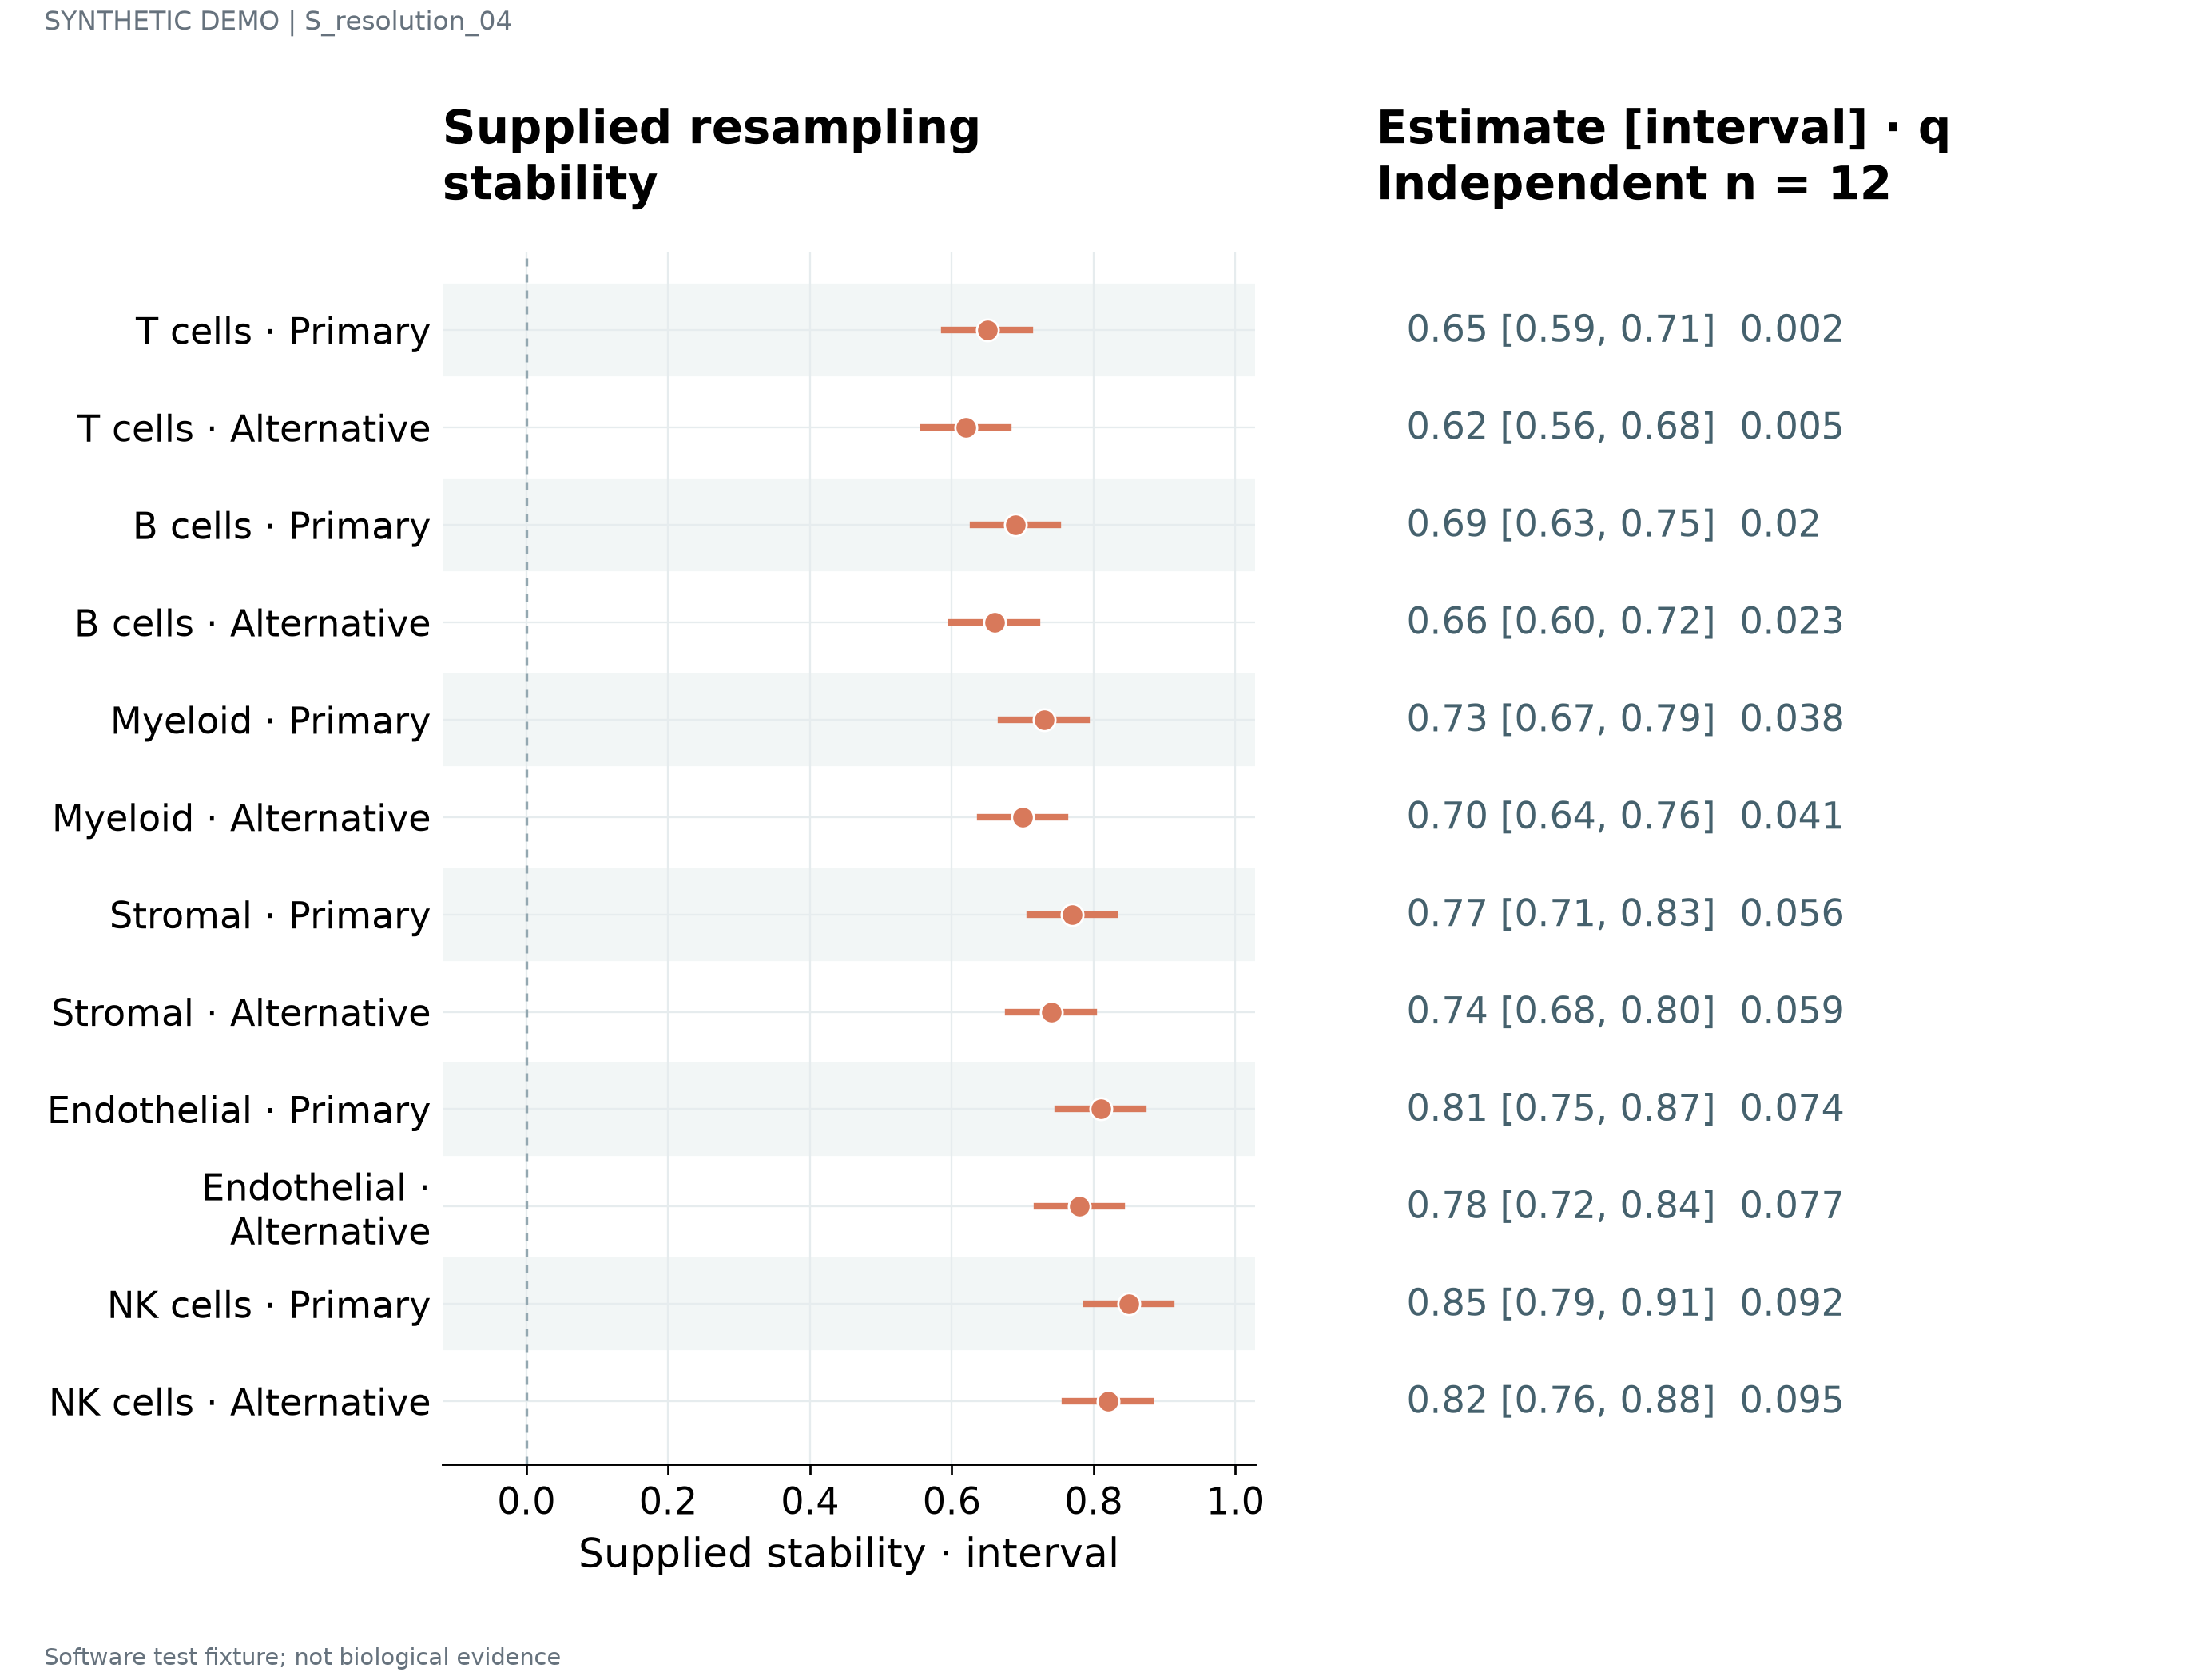

Values plotted in this chart, from the file beside it:
label	estimate	lower	upper	q	n	panel_id
T cells · Primary	0.65	0.59	0.71	0.002	12	p1
T cells · Alternative	0.62	0.56	0.68	0.005	12	p1
B cells · Primary	0.69	0.63	0.75	0.02	12	p1
B cells · Alternative	0.66	0.6	0.72	0.023	12	p1
Myeloid · Primary	0.73	0.67	0.79	0.038	12	p1
Myeloid · Alternative	0.7	0.64	0.76	0.041	12	p1
Stromal · Primary	0.77	0.71	0.83	0.056	12	p1
Stromal · Alternative	0.74	0.68	0.8	0.059	12	p1
Endothelial · Primary	0.81	0.75	0.87	0.074	12	p1
Endothelial · Alternative	0.78	0.72	0.84	0.077	12	p1
NK cells · Primary	0.85	0.79	0.91	0.092	12	p1
NK cells · Alternative	0.82	0.76	0.88	0.095	12	p1
